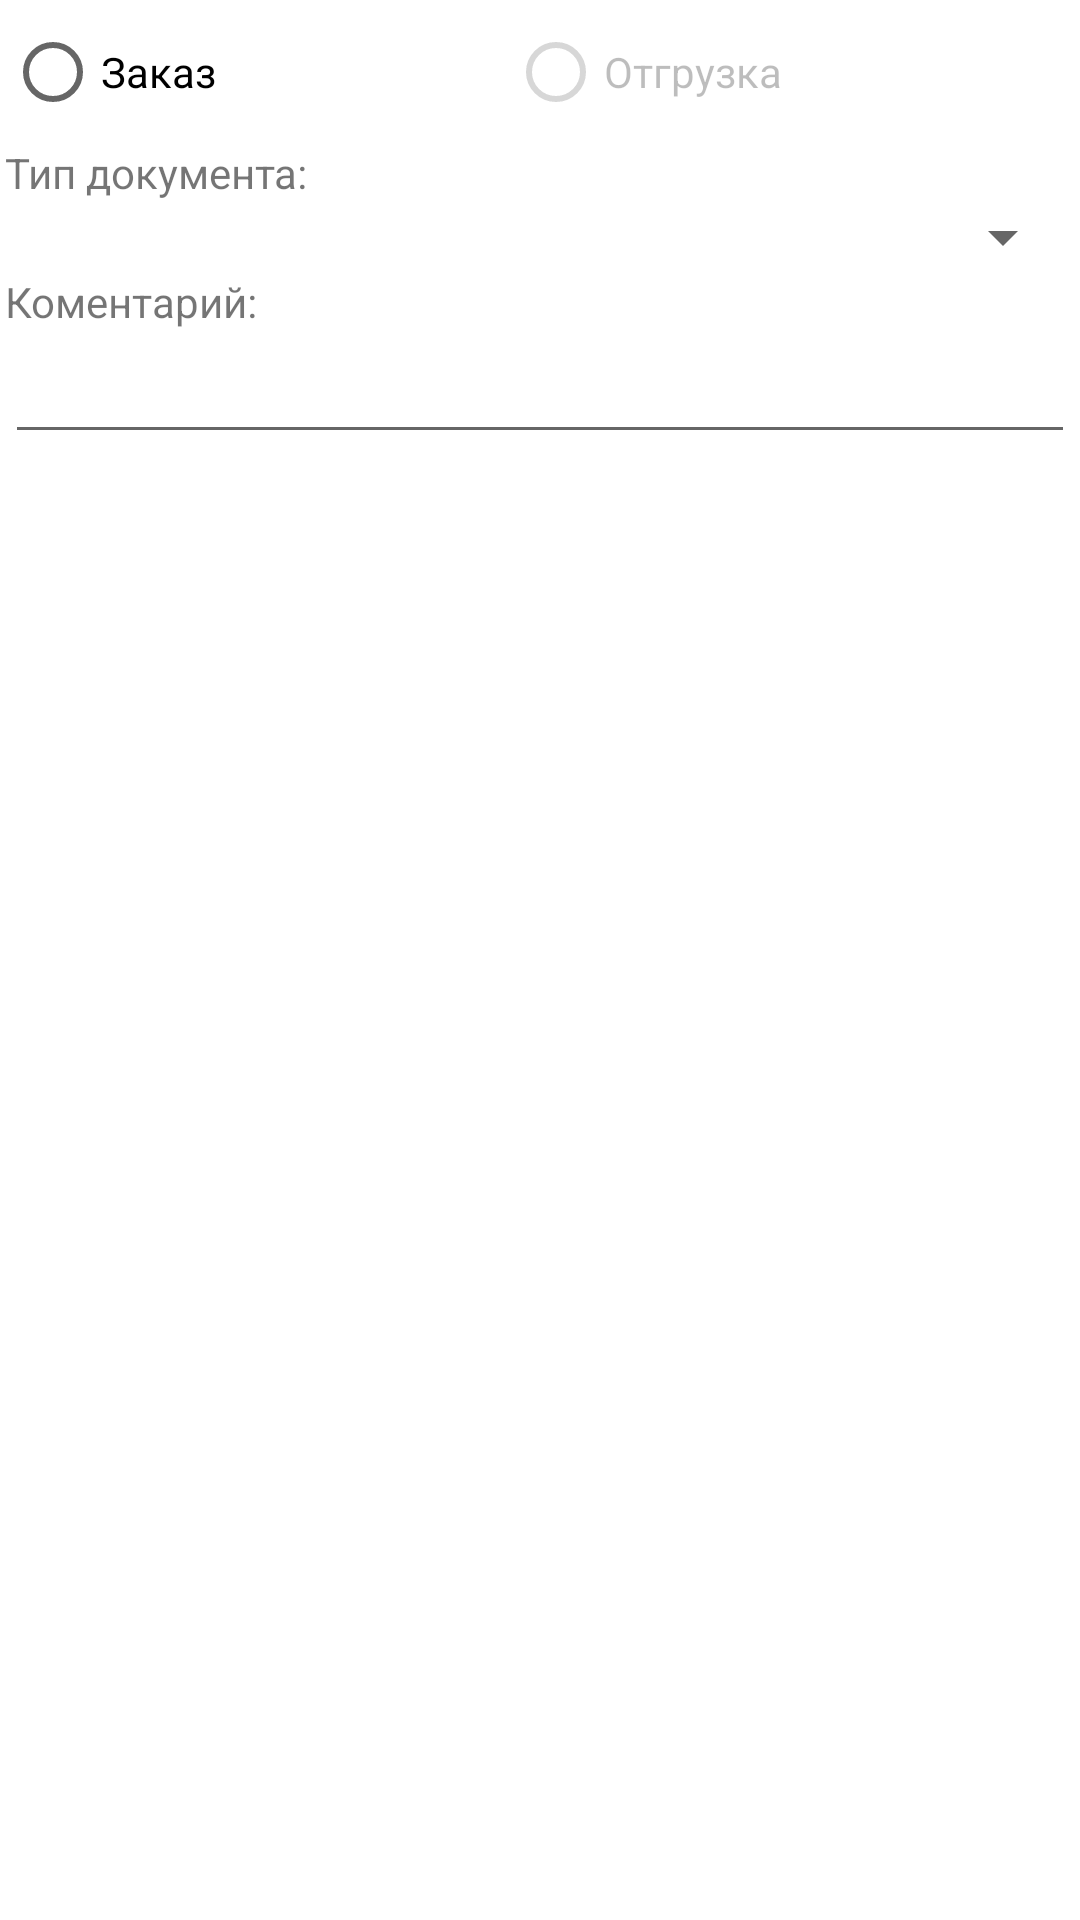

Produce the Android XML layout that renders to this screen, including the resource entries it uses.
<!-- AndroidManifest.xml: fallback theme Theme.MaterialComponents.DayNight.NoActionBar -->
<!-- res/layout/dlg_document_head.xml -->
<?xml version="1.0" encoding="utf-8"?>

<ScrollView
	xmlns:android="http://schemas.android.com/apk/res/android"
	android:layout_width="fill_parent"
	android:layout_height="wrap_content">
<LinearLayout
	android:layout_width="fill_parent"
	android:layout_height="wrap_content"
	android:paddingLeft="5px"
	android:paddingRight="5px"
	android:paddingBottom="15px"
	android:orientation="vertical">

	<RadioGroup android:id="@+id/rgPresVen" 
  		android:layout_width="fill_parent" 
  		android:layout_height="fill_parent"
  		android:orientation="horizontal"> 
  		<RadioButton android:id="@+id/rbPres"
  			android:layout_height="wrap_content"
  			android:layout_width="wrap_content"
  			android:text="@string/lb_pres" android:layout_weight="1"/>
		<RadioButton android:id="@+id/rbVen"
			android:layout_height="wrap_content"
			android:layout_width="wrap_content"
			android:text="@string/lb_ven" android:layout_weight="1" android:enabled="false"/>
	</RadioGroup>
	<TextView android:layout_width="fill_parent" android:layout_height="wrap_content" android:text="Тип документа:"/>
	<Spinner android:id="@+id/spTypeDoc"
		android:layout_width="fill_parent"
		android:layout_height="wrap_content" android:paddingTop="10px"/>
	<TextView android:layout_width="fill_parent" android:layout_height="wrap_content" android:text="Коментарий:"/>
	<EditText android:id="@+id/eDescription"
		android:layout_width="fill_parent"
		android:layout_height="wrap_content"
		android:singleLine="true"/>
</LinearLayout>
</ScrollView>
<!-- resources referenced by this layout -->
<resources>
  <string name="lb_pres">Заказ</string>
  <string name="lb_ven">Отгрузка</string>
</resources>
